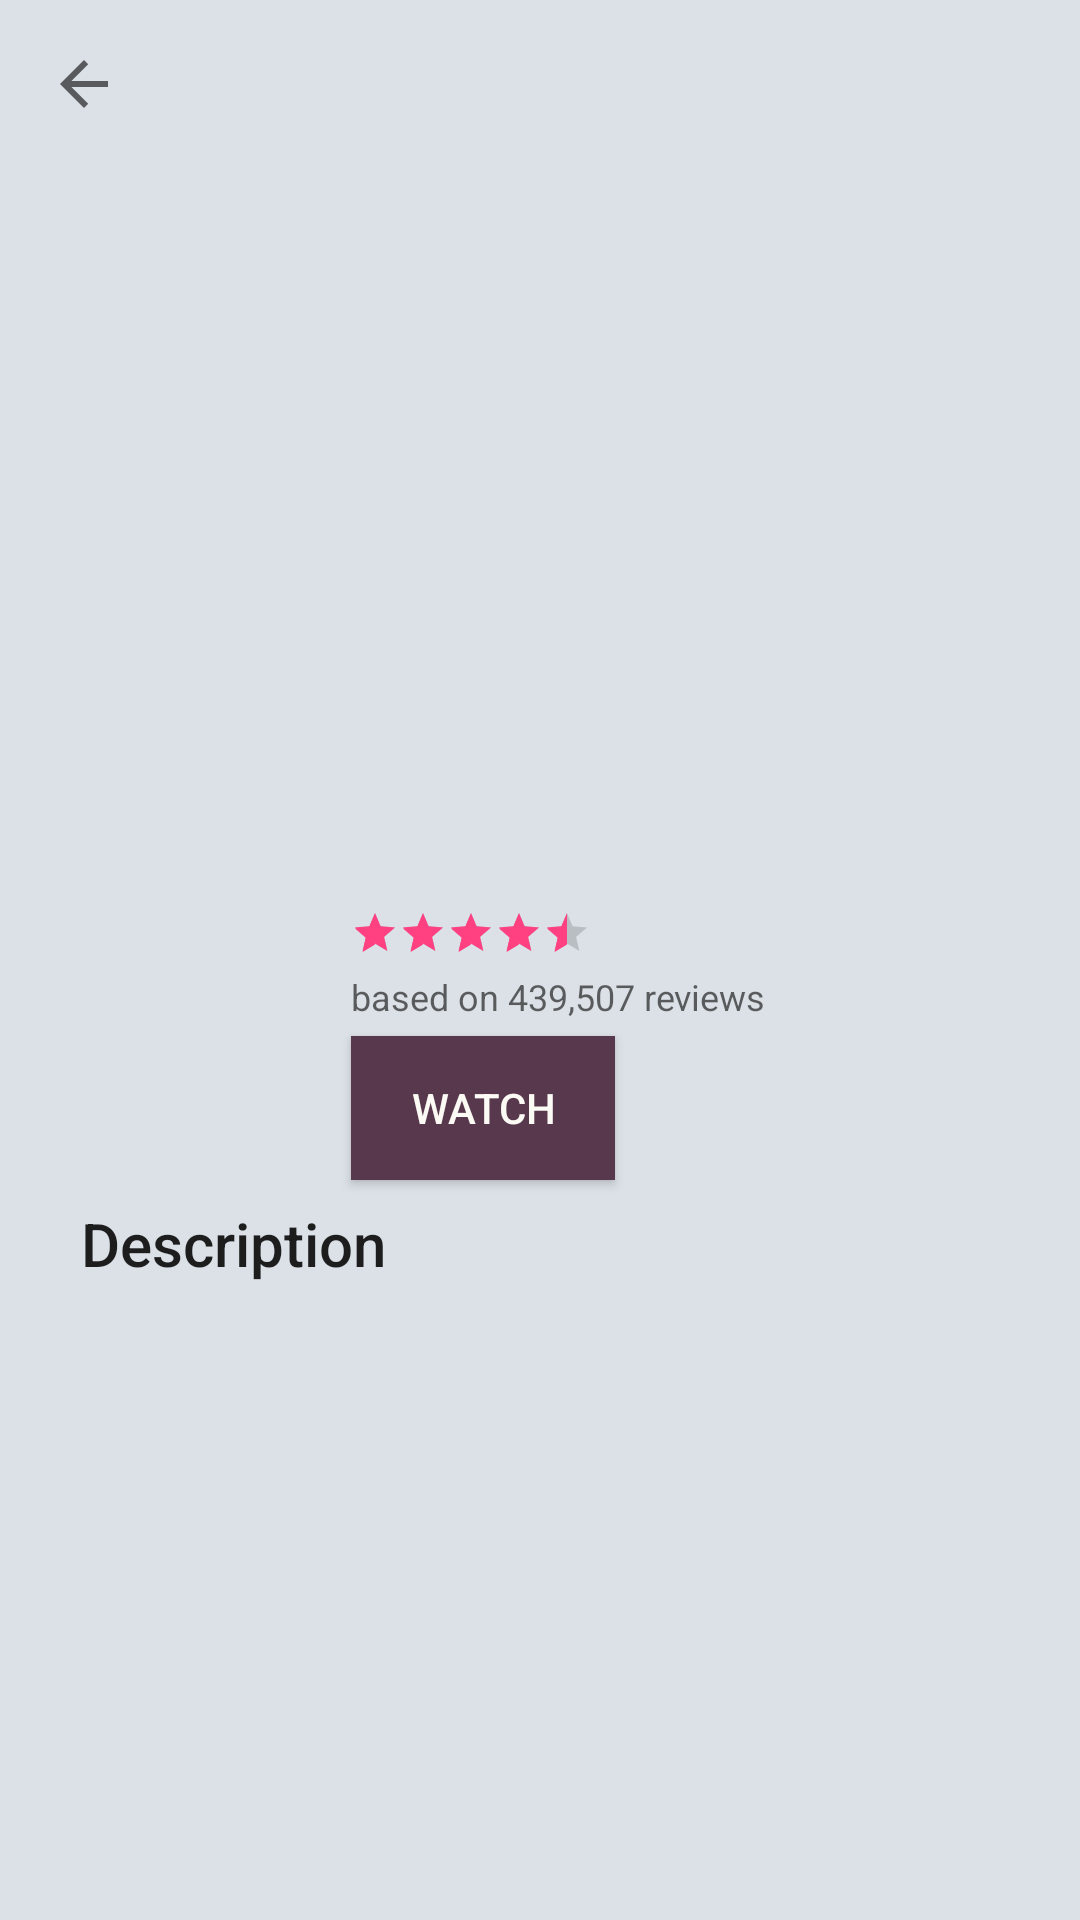

Reconstruct the res/layout file that produces this screen, plus the resources it refers to.
<!-- AndroidManifest.xml: application theme AppTheme -->
<!-- res/layout/fragment_comic_details.xml -->
<?xml version="1.0" encoding="utf-8"?>
<android.support.design.widget.CoordinatorLayout xmlns:android="http://schemas.android.com/apk/res/android"
    xmlns:app="http://schemas.android.com/apk/res-auto"
    xmlns:tools="http://schemas.android.com/tools"
    android:id="@+id/details_coordinator"
    android:layout_width="match_parent"
    android:layout_height="match_parent"
    android:fitsSystemWindows="true"
    app:statusBarBackground="@null">

    <ImageView
        android:id="@+id/details_backdrop"
        android:layout_width="match_parent"
        android:layout_height="280dp"
        android:fitsSystemWindows="true"
        android:scaleType="centerCrop"
        tools:src="@drawable/marvel_bg" />


    <android.support.design.widget.AppBarLayout
        android:id="@+id/details_appbarlayout"
        android:layout_width="match_parent"
        android:layout_height="256dp"
        android:background="@null"
        android:fitsSystemWindows="true"
        android:stateListAnimator="@null"
        android:theme="?attr/actionBarTheme">

        <android.support.design.widget.CollapsingToolbarLayout
            android:id="@+id/details_ctl"
            android:layout_width="match_parent"
            android:layout_height="256dp"
            android:fitsSystemWindows="true"
            app:layout_scrollFlags="scroll|exitUntilCollapsed"
            app:titleEnabled="false">


            <android.support.v7.widget.Toolbar
                android:id="@+id/details_toolbar"
                android:layout_width="match_parent"
                android:layout_height="?attr/actionBarSize"
                app:layout_collapseMode="pin"
                app:navigationIcon="?attr/homeAsUpIndicator" />

        </android.support.design.widget.CollapsingToolbarLayout>

    </android.support.design.widget.AppBarLayout>


    <android.support.v4.widget.NestedScrollView
        android:layout_width="match_parent"
        android:layout_height="match_parent"
        android:layout_marginLeft="12dp"
        android:layout_marginRight="12dp"
        android:background="@drawable/round_rect_background"
        app:layout_behavior="@string/appbar_scrolling_view_behavior">

        <android.support.constraint.ConstraintLayout
            android:layout_width="match_parent"
            android:layout_height="match_parent"
            android:padding="15dp"
            android:transitionName="poster">

            <ImageView
                android:id="@+id/details_poster"
                android:layout_width="80dp"
                android:layout_height="120dp"
                android:elevation="4dp"
                android:src="@mipmap/ic_launcher"
                app:layout_constraintStart_toStartOf="parent"
                app:layout_constraintTop_toTopOf="parent"
                tools:scaleType="centerCrop" />

            <TextView
                android:id="@+id/tv_detail_title"
                android:layout_width="0dp"
                android:layout_height="wrap_content"
                android:layout_marginEnd="20dp"
                android:layout_marginStart="10dp"
                android:layout_marginTop="10dp"
                android:ellipsize="end"
                android:maxLines="1"
                android:textAppearance="@style/TextAppearance.AppCompat.Title"
                app:layout_constraintEnd_toEndOf="parent"
                app:layout_constraintStart_toEndOf="@id/details_poster"
                tools:text="Spider man" />

            <android.support.v7.widget.AppCompatRatingBar
                android:id="@+id/ratingBar"
                style="@style/Base.Widget.AppCompat.RatingBar.Small"
                android:layout_width="wrap_content"
                android:layout_height="wrap_content"
                android:layout_marginStart="10dp"
                android:layout_marginTop="5dp"
                android:numStars="5"
                android:rating="4.5"
                app:layout_constraintStart_toEndOf="@id/details_poster"
                app:layout_constraintTop_toBottomOf="@id/tv_detail_title" />

            <TextView
                android:id="@+id/tv_review_count"
                android:layout_width="wrap_content"
                android:layout_height="wrap_content"
                android:layout_marginStart="10dp"
                android:layout_marginTop="5dp"
                android:text="based on 439,507 reviews"
                android:textAppearance="@style/TextAppearance.AppCompat.Caption"
                app:layout_constraintStart_toEndOf="@id/details_poster"
                app:layout_constraintTop_toBottomOf="@id/ratingBar" />

            <Button
                android:layout_width="wrap_content"
                android:layout_height="wrap_content"
                android:layout_marginStart="10dp"
                android:layout_marginTop="5dp"
                android:background="@color/colorPrimary"
                android:text="WATCH"
                android:textColor="@color/floralWhite"
                app:layout_constraintStart_toEndOf="@id/details_poster"
                app:layout_constraintTop_toBottomOf="@id/tv_review_count" />


            <TextView
                android:id="@+id/tv_description"
                android:layout_width="0dp"
                android:layout_height="wrap_content"
                android:layout_marginEnd="20dp"
                android:layout_marginStart="10dp"
                android:layout_marginTop="10dp"
                android:ellipsize="end"
                android:text="@string/description"
                android:textAppearance="@style/TextAppearance.AppCompat.Title"
                app:layout_constraintTop_toBottomOf="@id/details_poster" />

            <TextView
                android:id="@+id/tv_detail_description"
                android:layout_width="0dp"
                android:layout_height="wrap_content"
                android:layout_marginTop="10dp"
                android:textAppearance="@style/TextAppearance.AppCompat.Body1"
                app:layout_constraintEnd_toEndOf="parent"
                app:layout_constraintStart_toStartOf="parent"
                app:layout_constraintTop_toBottomOf="@id/tv_description"
                tools:text="Hawkeye learns that sometimes even super heroes need help from their friends. Especially if your friends happen to be the mighty Avengers." />

        </android.support.constraint.ConstraintLayout>

    </android.support.v4.widget.NestedScrollView>


</android.support.design.widget.CoordinatorLayout>
<!-- resources referenced by this layout -->
<resources>
  <color name="colorPrimary">#57384C</color>
  <color name="floralWhite">#FCFAF5</color>
  <!-- drawable marvel_bg: webp bitmap (drawable, 83440 bytes) -->
  <string name="description">Description</string>
  <style name="AppTheme" parent="Theme.AppCompat.Light.NoActionBar">
          
          <item name="colorPrimary">@color/colorPrimary</item>
          <item name="colorPrimaryDark">@color/colorPrimaryDark</item>
          <item name="colorAccent">@color/colorAccent</item>
          <item name="drawerArrowStyle">@style/DrawerHamburgerStyle</item>
          <item name="android:windowBackground">@color/pattensBlue</item>
  
      </style>
  <color name="colorPrimaryDark">#57384C</color>
  <color name="colorAccent">#FF4081</color>
  <style name="DrawerHamburgerStyle" parent="@style/Widget.AppCompat.DrawerArrowToggle">
          <item name="spinBars">true</item>
          <item name="color">@android:color/white</item>
      </style>
  <color name="pattensBlue">#DBE1E7</color>
</resources>
